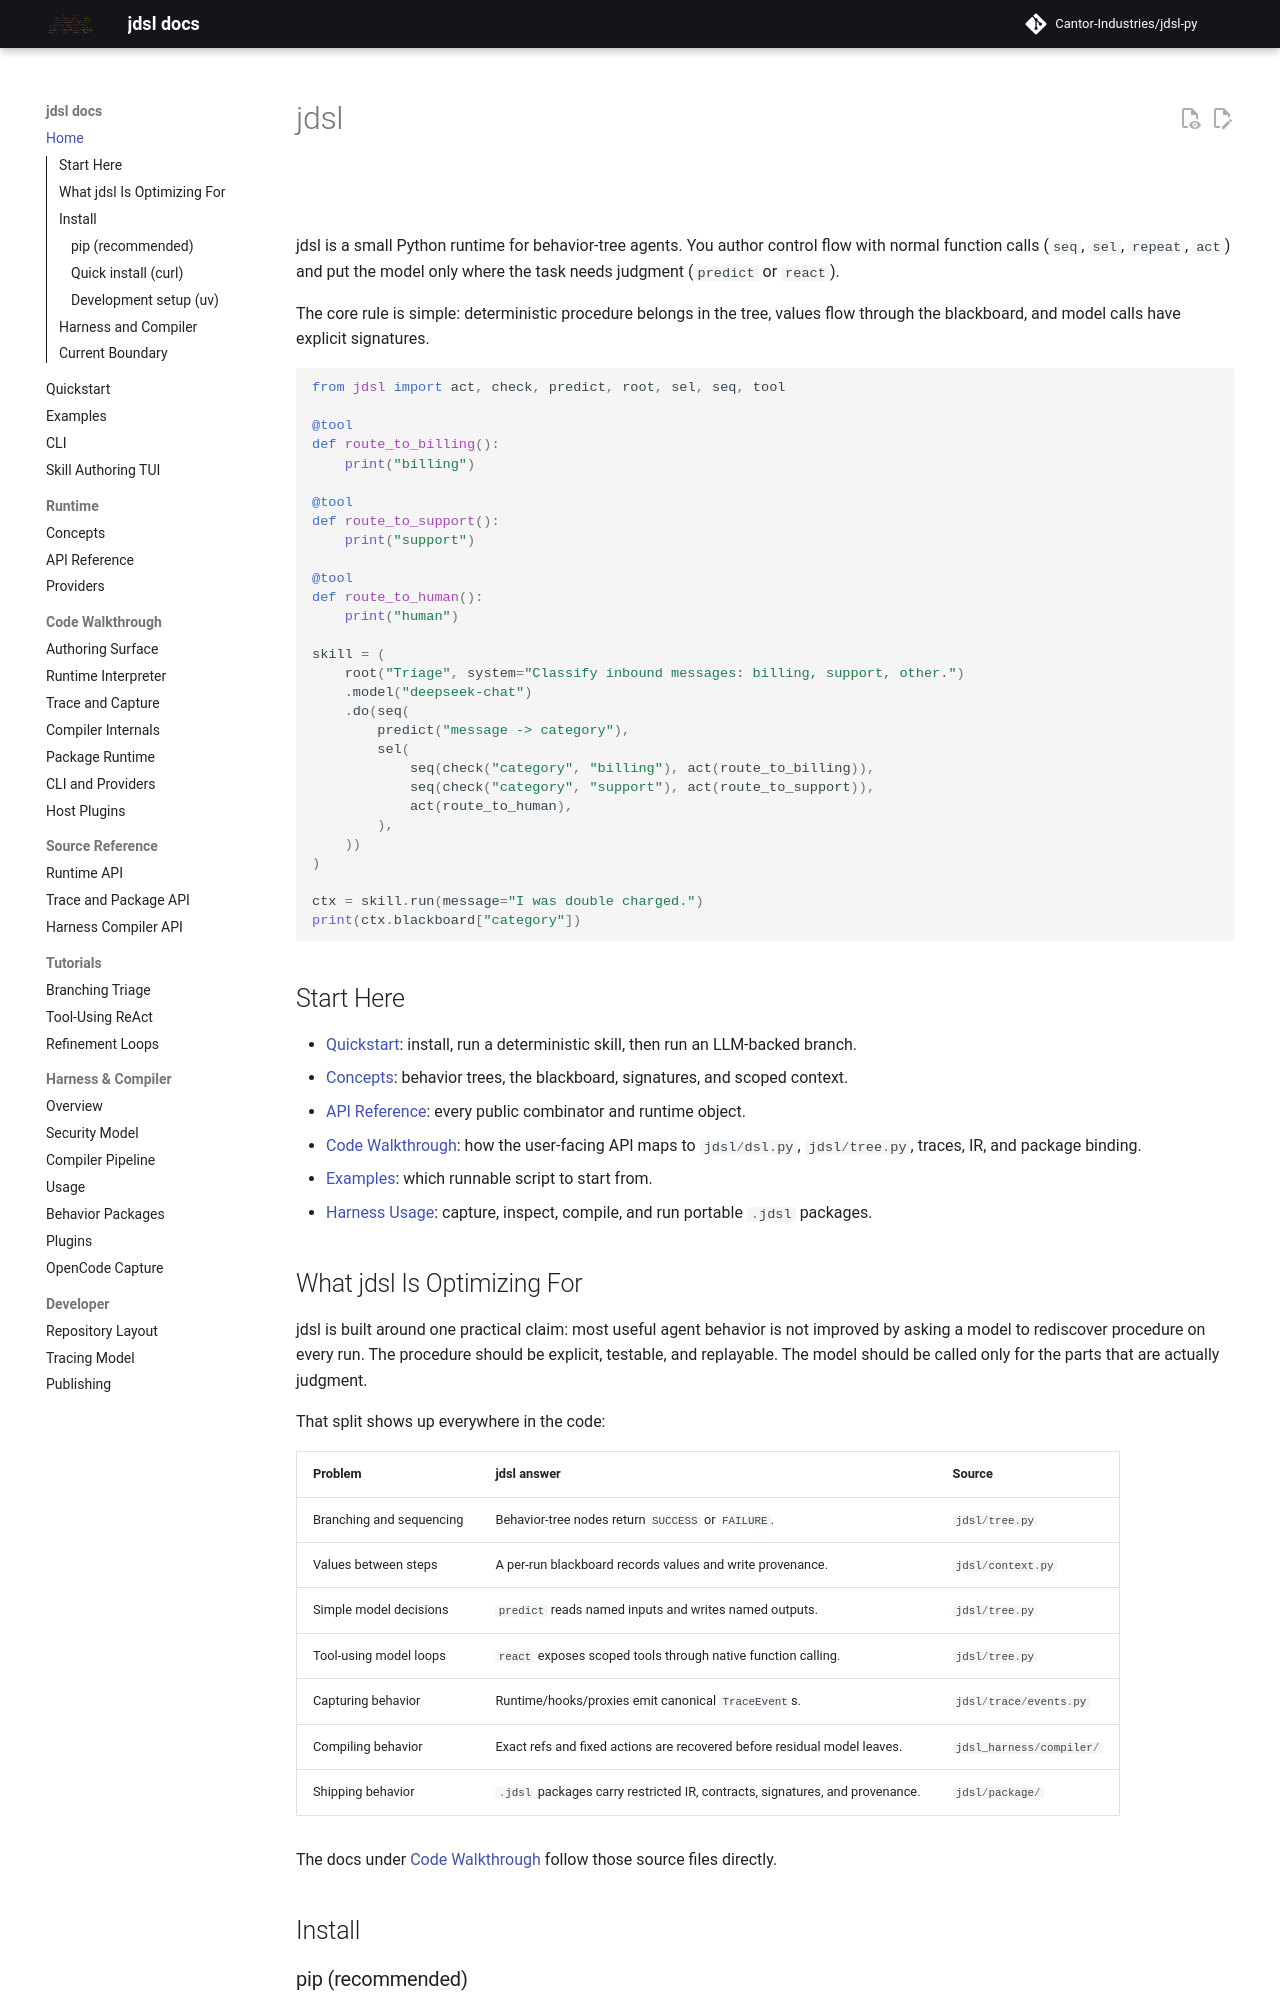

repository: Cantor-Industries/jdsl-py · page: index.html · generator: mkdocs

# jdsl

<pre id="ascii-art" class="ascii-logo gradient-mode" aria-hidden="true"></pre>

jdsl is a small Python runtime for behavior-tree agents. You author control flow
with normal function calls (`seq`, `sel`, `repeat`, `act`) and put the model only
where the task needs judgment (`predict` or `react`).

The core rule is simple: deterministic procedure belongs in the tree, values
flow through the blackboard, and model calls have explicit signatures.

```python
from jdsl import act, check, predict, root, sel, seq, tool

@tool
def route_to_billing():
    print("billing")

@tool
def route_to_support():
    print("support")

@tool
def route_to_human():
    print("human")

skill = (
    root("Triage", system="Classify inbound messages: billing, support, other.")
    .model("deepseek-chat")
    .do(seq(
        predict("message -> category"),
        sel(
            seq(check("category", "billing"), act(route_to_billing)),
            seq(check("category", "support"), act(route_to_support)),
            act(route_to_human),
        ),
    ))
)

ctx = skill.run(message="I was double charged.")
print(ctx.blackboard["category"])
```

## Start Here

- [Quickstart](quickstart.md): install, run a deterministic skill, then run an
  LLM-backed branch.
- [Concepts](concepts.md): behavior trees, the blackboard, signatures, and
  scoped context.
- [API Reference](api.md): every public combinator and runtime object.
- [Code Walkthrough](code/authoring.md): how the user-facing API maps to
  `jdsl/dsl.py`, `jdsl/tree.py`, traces, IR, and package binding.
- [Examples](examples.md): which runnable script to start from.
- [Harness Usage](harness_usage.md): capture, inspect, compile, and run portable
  `.jdsl` packages.
